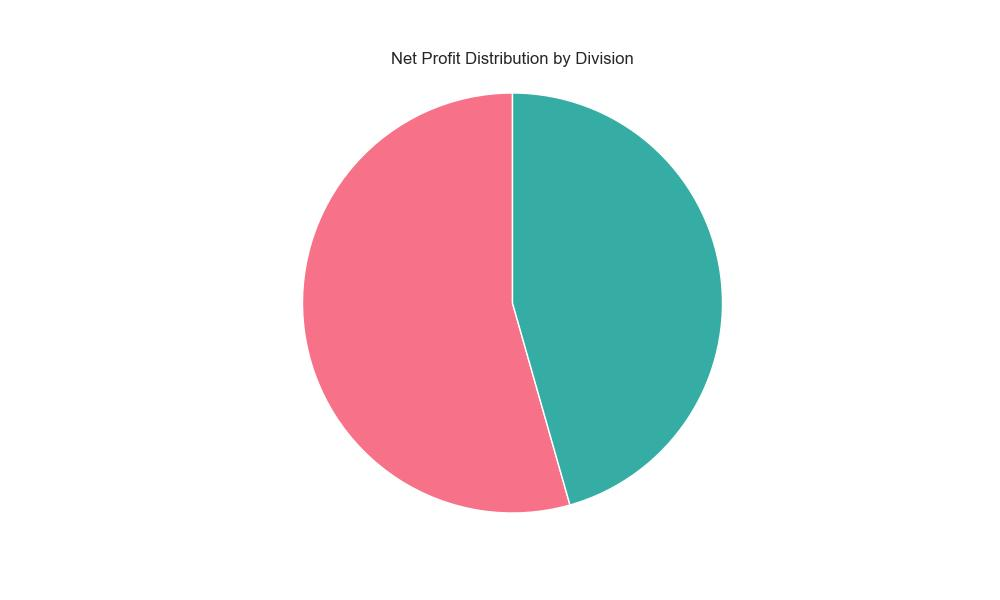

Values plotted in this chart, from the file beside it:
Division, Net_Profit
Marketing, 185000
Sales, 155000
